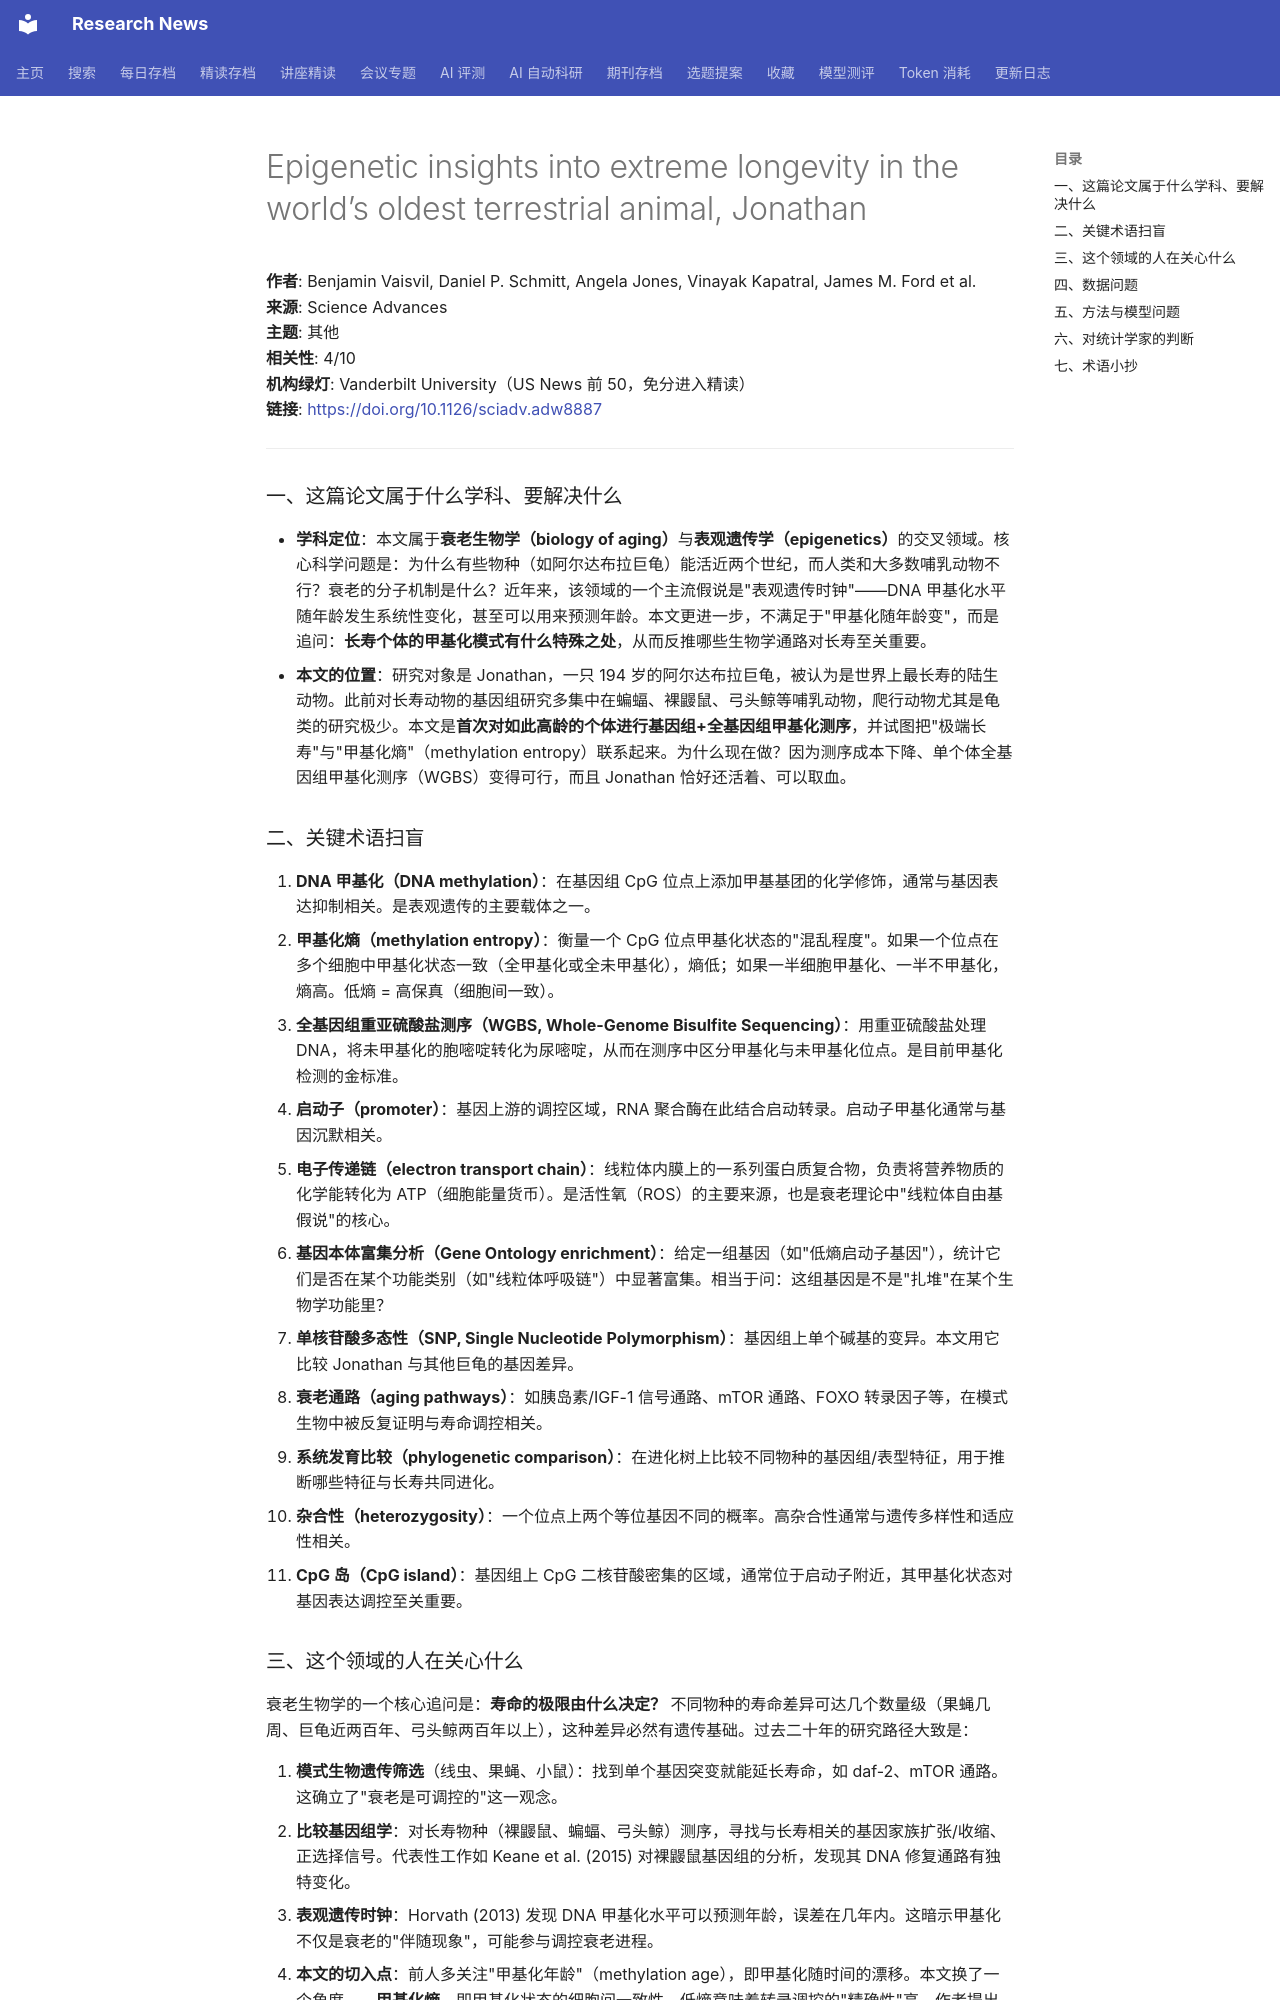

repository: cxy0714/research-news · page: deep_reads/2026-10-13-10.1126_sciadv.adw8887/index.html · generator: mkdocs

# Epigenetic insights into extreme longevity in the world’s oldest terrestrial animal, Jonathan

**作者**: Benjamin Vaisvil, Daniel P. Schmitt, Angela Jones, Vinayak Kapatral, James M. Ford et al.  
**来源**: Science Advances  
**主题**: 其他  
**相关性**: 4/10  
**机构绿灯**: Vanderbilt University（US News 前 50，免分进入精读）  
**链接**: <https://doi.org/10.1126/sciadv.adw8887>

---

### 一、这篇论文属于什么学科、要解决什么

- **学科定位**：本文属于**衰老生物学（biology of aging）**与**表观遗传学（epigenetics）**的交叉领域。核心科学问题是：为什么有些物种（如阿尔达布拉巨龟）能活近两个世纪，而人类和大多数哺乳动物不行？衰老的分子机制是什么？近年来，该领域的一个主流假说是"表观遗传时钟"——DNA 甲基化水平随年龄发生系统性变化，甚至可以用来预测年龄。本文更进一步，不满足于"甲基化随年龄变"，而是追问：**长寿个体的甲基化模式有什么特殊之处**，从而反推哪些生物学通路对长寿至关重要。
- **本文的位置**：研究对象是 Jonathan，一只 194 岁的阿尔达布拉巨龟，被认为是世界上最长寿的陆生动物。此前对长寿动物的基因组研究多集中在蝙蝠、裸鼹鼠、弓头鲸等哺乳动物，爬行动物尤其是龟类的研究极少。本文是**首次对如此高龄的个体进行基因组+全基因组甲基化测序**，并试图把"极端长寿"与"甲基化熵"（methylation entropy）联系起来。为什么现在做？因为测序成本下降、单个体全基因组甲基化测序（WGBS）变得可行，而且 Jonathan 恰好还活着、可以取血。

### 二、关键术语扫盲

1. **DNA 甲基化（DNA methylation）**：在基因组 CpG 位点上添加甲基基团的化学修饰，通常与基因表达抑制相关。是表观遗传的主要载体之一。
2. **甲基化熵（methylation entropy）**：衡量一个 CpG 位点甲基化状态的"混乱程度"。如果一个位点在多个细胞中甲基化状态一致（全甲基化或全未甲基化），熵低；如果一半细胞甲基化、一半不甲基化，熵高。低熵 = 高保真（细胞间一致）。
3. **全基因组重亚硫酸盐测序（WGBS, Whole-Genome Bisulfite Sequencing）**：用重亚硫酸盐处理 DNA，将未甲基化的胞嘧啶转化为尿嘧啶，从而在测序中区分甲基化与未甲基化位点。是目前甲基化检测的金标准。
4. **启动子（promoter）**：基因上游的调控区域，RNA 聚合酶在此结合启动转录。启动子甲基化通常与基因沉默相关。
5. **电子传递链（electron transport chain）**：线粒体内膜上的一系列蛋白质复合物，负责将营养物质的化学能转化为 ATP（细胞能量货币）。是活性氧（ROS）的主要来源，也是衰老理论中"线粒体自由基假说"的核心。
6. **基因本体富集分析（Gene Ontology enrichment）**：给定一组基因（如"低熵启动子基因"），统计它们是否在某个功能类别（如"线粒体呼吸链"）中显著富集。相当于问：这组基因是不是"扎堆"在某个生物学功能里？
7. **单核苷酸多态性（SNP, Single Nucleotide Polymorphism）**：基因组上单个碱基的变异。本文用它比较 Jonathan 与其他巨龟的基因差异。
8. **衰老通路（aging pathways）**：如胰岛素/IGF-1 信号通路、mTOR 通路、FOXO 转录因子等，在模式生物中被反复证明与寿命调控相关。
9. **系统发育比较（phylogenetic comparison）**：在进化树上比较不同物种的基因组/表型特征，用于推断哪些特征与长寿共同进化。
10. **杂合性（heterozygosity）**：一个位点上两个等位基因不同的概率。高杂合性通常与遗传多样性和适应性相关。
11. **CpG 岛（CpG island）**：基因组上 CpG 二核苷酸密集的区域，通常位于启动子附近，其甲基化状态对基因表达调控至关重要。
